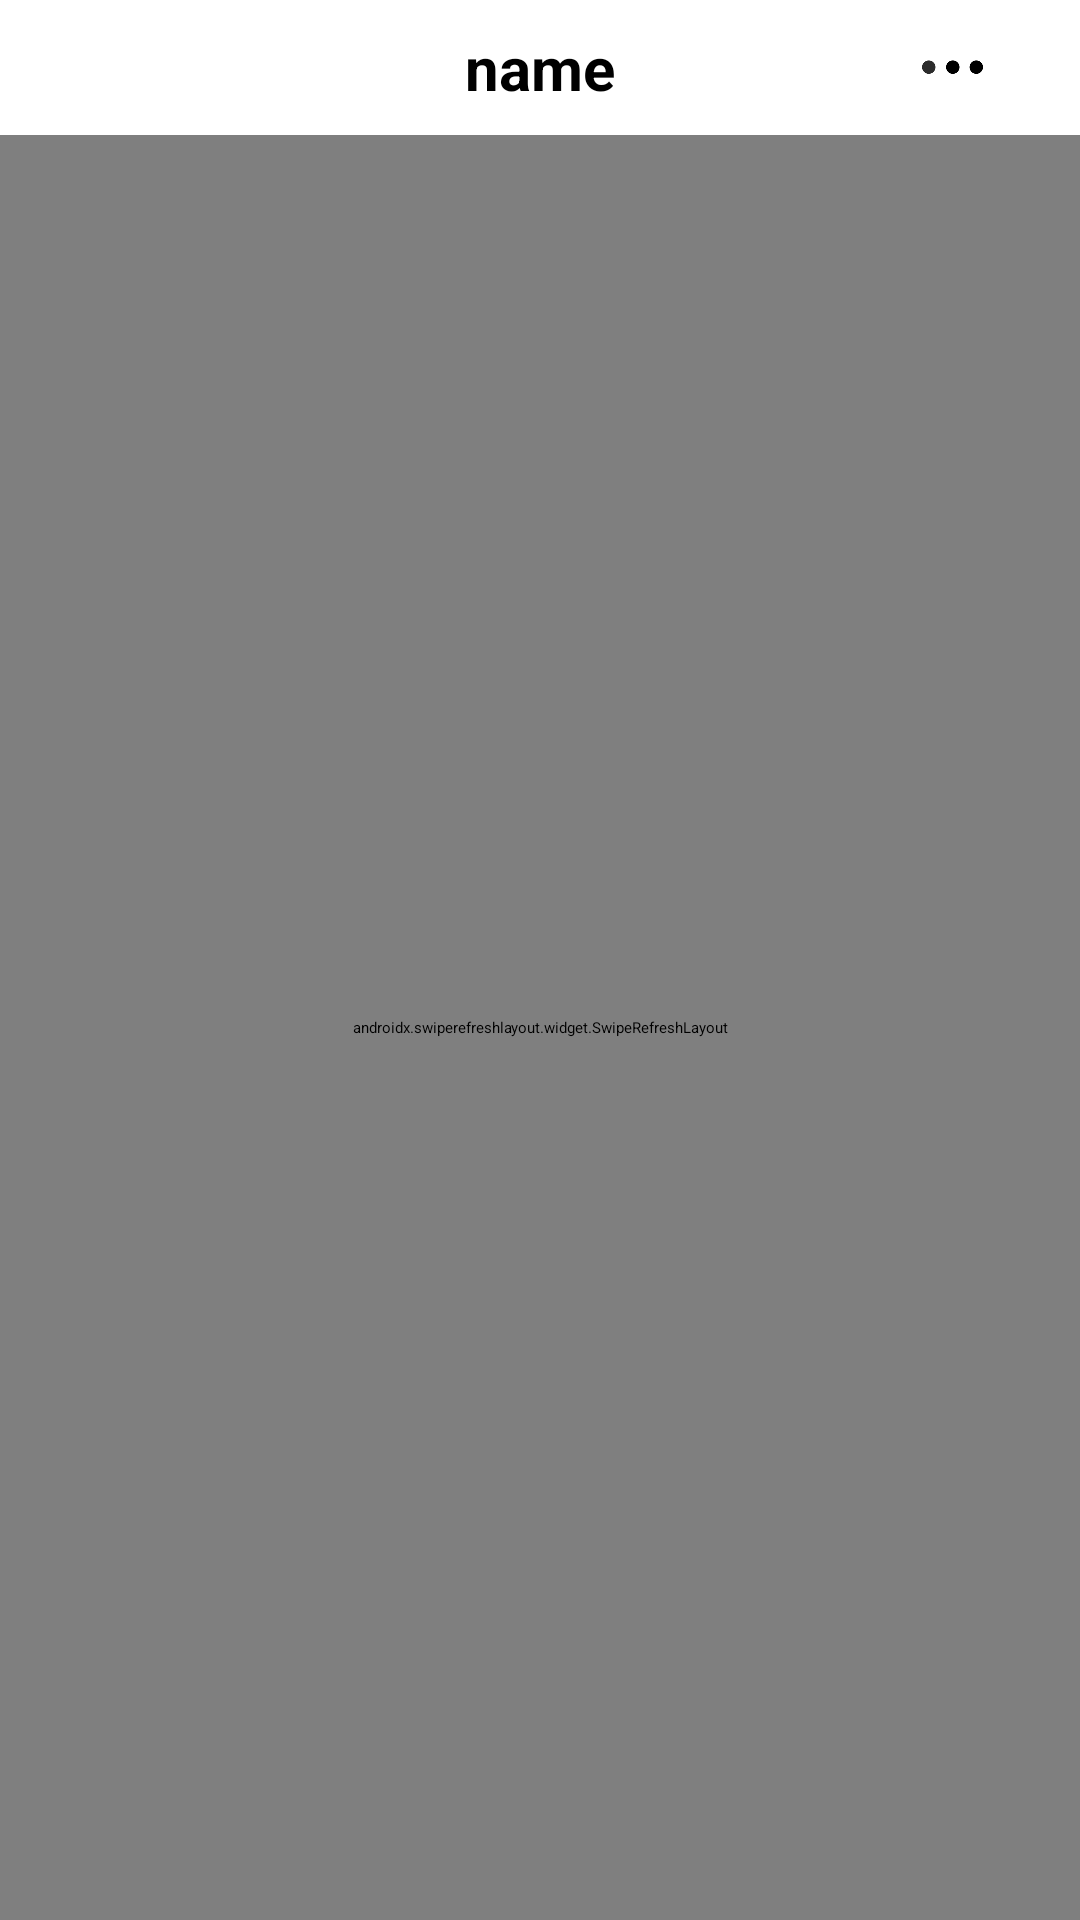

Produce the Android XML layout that renders to this screen, including the resource entries it uses.
<!-- AndroidManifest.xml: application theme Theme.MyBlog -->
<!-- res/layout/activity_url_list.xml -->
<?xml version="1.0" encoding="utf-8"?>
<androidx.constraintlayout.widget.ConstraintLayout xmlns:android="http://schemas.android.com/apk/res/android"
    xmlns:app="http://schemas.android.com/apk/res-auto"
    android:background="@color/background"
    android:layout_width="match_parent"
    android:layout_height="match_parent">

    <RelativeLayout
        android:id="@+id/linearLayout"
        android:layout_width="match_parent"
        android:layout_height="?attr/actionBarSize"
        android:background="@color/white"
        android:elevation="4dp"
        android:orientation="horizontal"
        app:layout_constraintStart_toStartOf="parent"
        app:layout_constraintTop_toTopOf="parent">

        <TextView
            android:layout_centerInParent="true"
            android:id="@+id/box_name"
            android:text="name"
            android:textSize="20sp"
            android:textColor="@color/black"
            android:textStyle="bold"
            android:layout_gravity="center"
            android:layout_width="wrap_content"
            android:layout_height="wrap_content"/>

        <ImageView
            android:id="@+id/setting_box_info"
            android:background="@drawable/shape_cir_theme_white"
            android:layout_centerVertical="true"
            android:clickable="true"
            android:layout_marginRight="20dp"
            android:layout_width="45dp"
            android:layout_height="45dp"
            android:padding="10dp"
            android:src="@mipmap/menu"
            android:layout_alignParentRight="true"
            android:focusable="true"
            android:layout_marginEnd="20dp"
            android:layout_alignParentEnd="true" />

    </RelativeLayout>


    <androidx.swiperefreshlayout.widget.SwipeRefreshLayout
        android:id="@+id/refresh"
        android:layout_width="0dp"
        android:layout_height="0dp"
        app:layout_constraintBottom_toBottomOf="parent"
        app:layout_constraintEnd_toEndOf="parent"
        app:layout_constraintStart_toStartOf="parent"
        app:layout_constraintTop_toBottomOf="@+id/linearLayout" >

        <androidx.recyclerview.widget.RecyclerView
            android:overScrollMode="never"
            android:id="@+id/all_blog"
            android:layout_width="match_parent"
            android:layout_height="match_parent" />

    </androidx.swiperefreshlayout.widget.SwipeRefreshLayout>


</androidx.constraintlayout.widget.ConstraintLayout>
<!-- resources referenced by this layout -->
<resources>
  <!-- drawable shape_cir_theme_white (drawable-v21) -->
  <?xml version="1.0" encoding="utf-8"?>
  <ripple xmlns:android="http://schemas.android.com/apk/res/android" android:color="#2196F3">
      <item>
          <shape android:shape="oval">
              <solid android:color="@color/white"/>
          </shape>
      </item>
  </ripple>
  <!-- mipmap menu: png bitmap (mipmap-xhdpi, 5284 bytes) -->
  <!-- not gathered from this repository: default colours our renderer supplied (Android Studio template values) -->
  <color name="black">#FF000000</color>
  <color name="white">#FFFFFFFF</color>
</resources>
